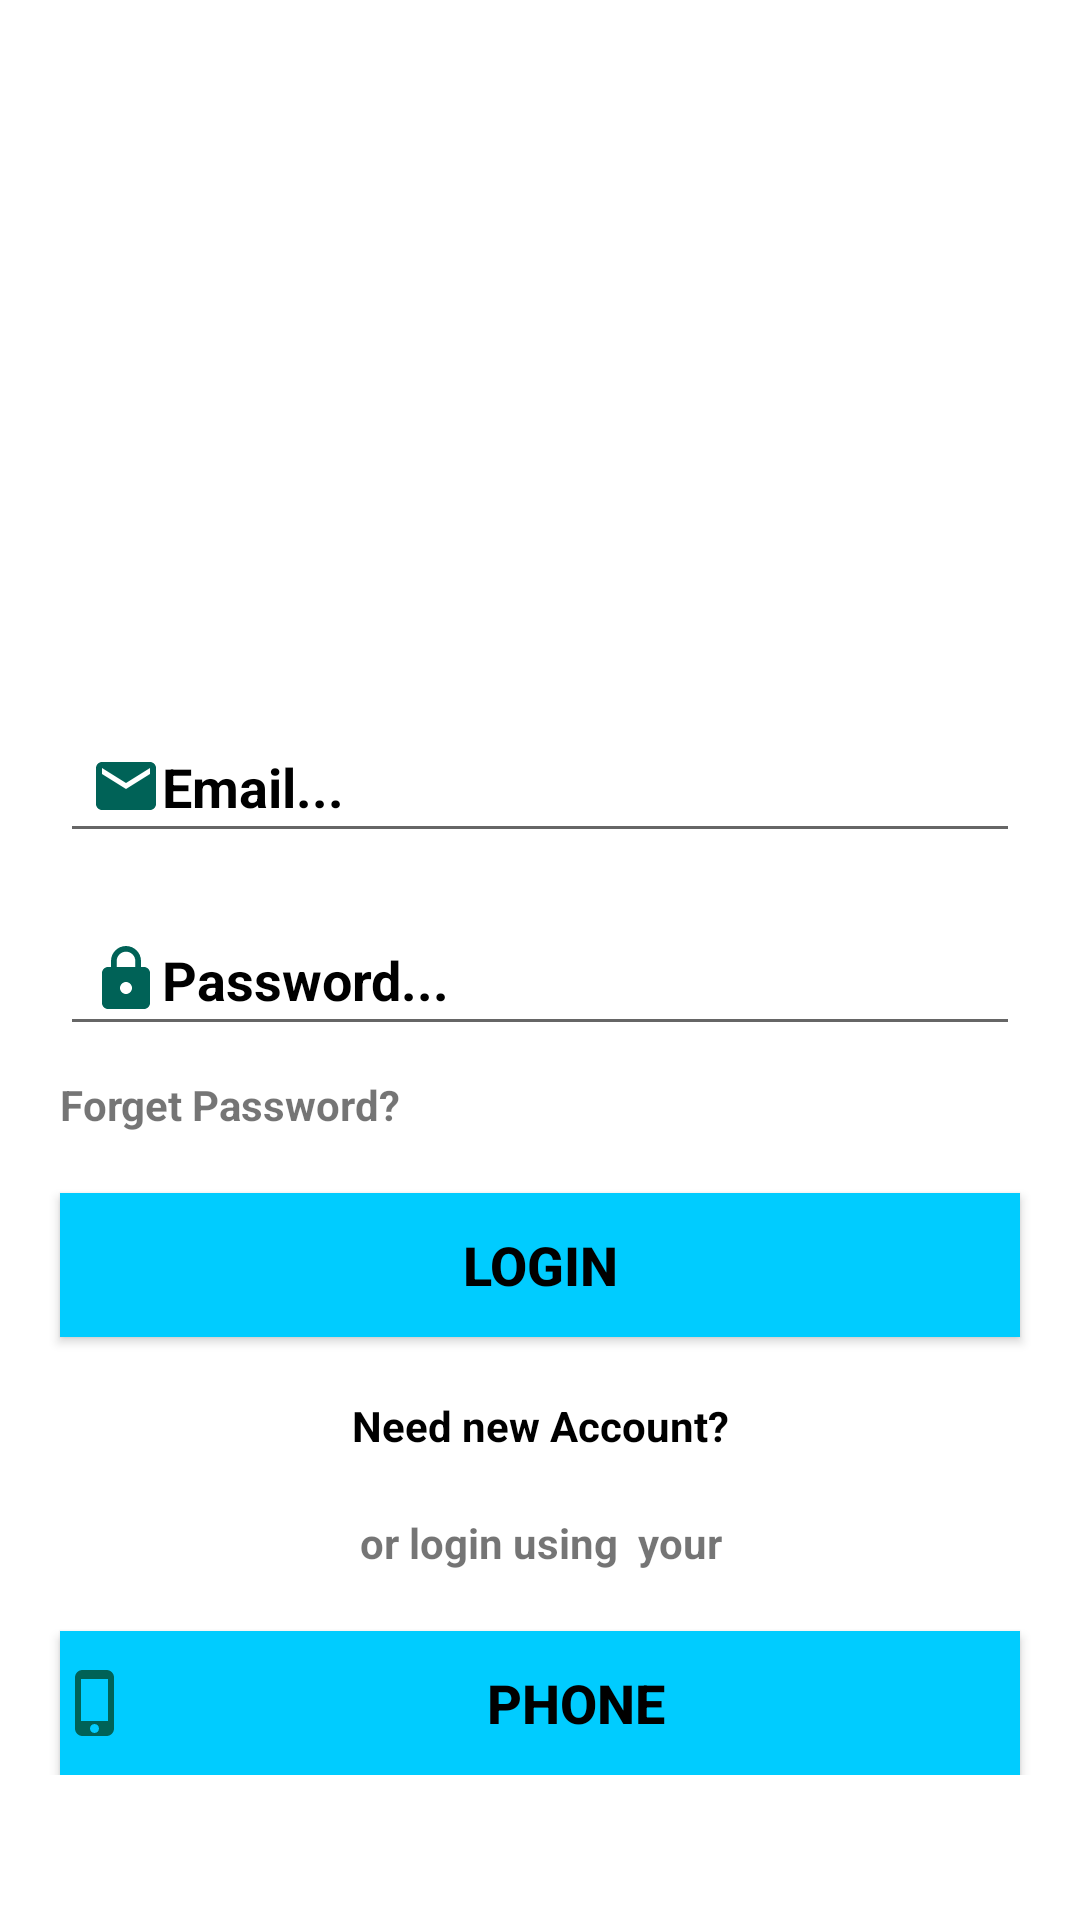

Layout XML and referenced resources for this Android screen:
<!-- AndroidManifest.xml: application theme AppTheme -->
<!-- res/layout/activity_login.xml -->
<?xml version="1.0" encoding="utf-8"?>
<RelativeLayout xmlns:android="http://schemas.android.com/apk/res/android"
    xmlns:app="http://schemas.android.com/apk/res-auto"
    xmlns:tools="http://schemas.android.com/tools"
    android:layout_width="match_parent"
    android:layout_height="match_parent"
    tools:context=".LoginActivity">

    <ScrollView
        android:layout_width="match_parent"
        android:layout_height="match_parent">


        <LinearLayout
            android:layout_width="match_parent"
            android:layout_height="match_parent"
            android:orientation="vertical">

            <ImageView
                android:id="@+id/imageView"
                android:layout_width="170dp"
                android:layout_height="170dp"
                android:layout_gravity="center"
                android:layout_marginTop="50dp"
                android:foregroundGravity="center"
                app:srcCompat="@drawable/login" />

            <EditText
                android:id="@+id/etEmail"
                android:layout_width="match_parent"
                android:layout_height="wrap_content"
                android:layout_marginLeft="20dp"
                android:layout_marginTop="20dp"
                android:layout_marginRight="20dp"
                android:drawableLeft="@drawable/email"
                android:ems="10"
                android:hint="Email..."
                android:inputType="textEmailAddress"
                android:padding="10dp"
                android:textColor="#000000"
                android:textColorHint="#000000"
                android:textStyle="bold" />

            <EditText
                android:id="@+id/etPassword"
                android:layout_width="match_parent"
                android:layout_height="wrap_content"
                android:layout_marginLeft="20dp"
                android:layout_marginTop="20dp"
                android:layout_marginRight="20dp"
                android:drawableLeft="@drawable/password"
                android:ems="10"
                android:hint="Password..."
                android:inputType="textPassword"
                android:padding="10dp"
                android:textColor="#000000"
                android:textColorHint="#000000"
                android:textStyle="bold" />

            <TextView
                android:id="@+id/tvForget"
                android:layout_width="match_parent"
                android:layout_height="wrap_content"
                android:layout_marginLeft="20dp"
                android:layout_marginTop="10dp"
                android:layout_marginRight="20dp"
                android:clickable="true"
                android:text="Forget Password?"
                android:textStyle="bold" />

            <Button
                android:id="@+id/btnLogin"
                android:layout_width="match_parent"
                android:layout_height="wrap_content"
                android:layout_marginLeft="20dp"
                android:layout_marginTop="20dp"
                android:layout_marginRight="20dp"
                android:background="#00CCFF"
                android:text="Login"
                android:textColor="#000000"
                android:textSize="18sp"
                android:textStyle="bold" />

            <TextView
                android:id="@+id/tvNew"
                android:layout_width="match_parent"
                android:layout_height="wrap_content"
                android:layout_marginLeft="20dp"
                android:layout_marginTop="20dp"
                android:layout_marginRight="20dp"
                android:gravity="center"
                android:text="Need new Account?"
                android:textColor="#000000"
                android:textStyle="bold" />

            <TextView
                android:id="@+id/textView3"
                android:layout_width="match_parent"
                android:layout_height="wrap_content"
                android:layout_marginLeft="20dp"
                android:layout_marginTop="20dp"
                android:layout_marginRight="20dp"
                android:gravity="center"
                android:text="or login using  your"
                android:textStyle="bold" />

            <Button
                android:id="@+id/btnPhone"
                android:layout_width="match_parent"
                android:layout_height="wrap_content"
                android:layout_marginLeft="20dp"
                android:layout_marginTop="20dp"
                android:layout_marginRight="20dp"
                android:background="#00CCFF"
                android:drawableLeft="@drawable/phone"
                android:text="Phone"
                android:textColor="#000000"
                android:textSize="18sp"
                android:textStyle="bold" />
        </LinearLayout>
    </ScrollView>
</RelativeLayout>
<!-- resources referenced by this layout -->
<resources>
  <!-- drawable email (drawable) -->
  <vector xmlns:android="http://schemas.android.com/apk/res/android"
          android:width="24dp"
          android:height="24dp"
          android:viewportWidth="24.0"
          android:viewportHeight="24.0">
      <path
          android:fillColor="#006257"
          android:pathData="M20,4L4,4c-1.1,0 -1.99,0.9 -1.99,2L2,18c0,1.1 0.9,2 2,2h16c1.1,0 2,-0.9 2,-2L22,6c0,-1.1 -0.9,-2 -2,-2zM20,8l-8,5 -8,-5L4,6l8,5 8,-5v2z"/>
  </vector>
  <!-- drawable password (drawable) -->
  <vector xmlns:android="http://schemas.android.com/apk/res/android"
          android:width="24dp"
          android:height="24dp"
          android:viewportWidth="24.0"
          android:viewportHeight="24.0">
      <path
          android:fillColor="#006257"
          android:pathData="M18,8h-1L17,6c0,-2.76 -2.24,-5 -5,-5S7,3.24 7,6v2L6,8c-1.1,0 -2,0.9 -2,2v10c0,1.1 0.9,2 2,2h12c1.1,0 2,-0.9 2,-2L20,10c0,-1.1 -0.9,-2 -2,-2zM12,17c-1.1,0 -2,-0.9 -2,-2s0.9,-2 2,-2 2,0.9 2,2 -0.9,2 -2,2zM15.1,8L8.9,8L8.9,6c0,-1.71 1.39,-3.1 3.1,-3.1 1.71,0 3.1,1.39 3.1,3.1v2z"/>
  </vector>
  <!-- drawable phone (drawable) -->
  <vector xmlns:android="http://schemas.android.com/apk/res/android"
          android:width="24dp"
          android:height="24dp"
          android:viewportWidth="24.0"
          android:viewportHeight="24.0">
      <path
          android:fillColor="#006257"
          android:pathData="M15.5,1h-8C6.12,1 5,2.12 5,3.5v17C5,21.88 6.12,23 7.5,23h8c1.38,0 2.5,-1.12 2.5,-2.5v-17C18,2.12 16.88,1 15.5,1zM11.5,22c-0.83,0 -1.5,-0.67 -1.5,-1.5s0.67,-1.5 1.5,-1.5 1.5,0.67 1.5,1.5 -0.67,1.5 -1.5,1.5zM16,18L7,18L7,4h9v14z"/>
  </vector>
</resources>
